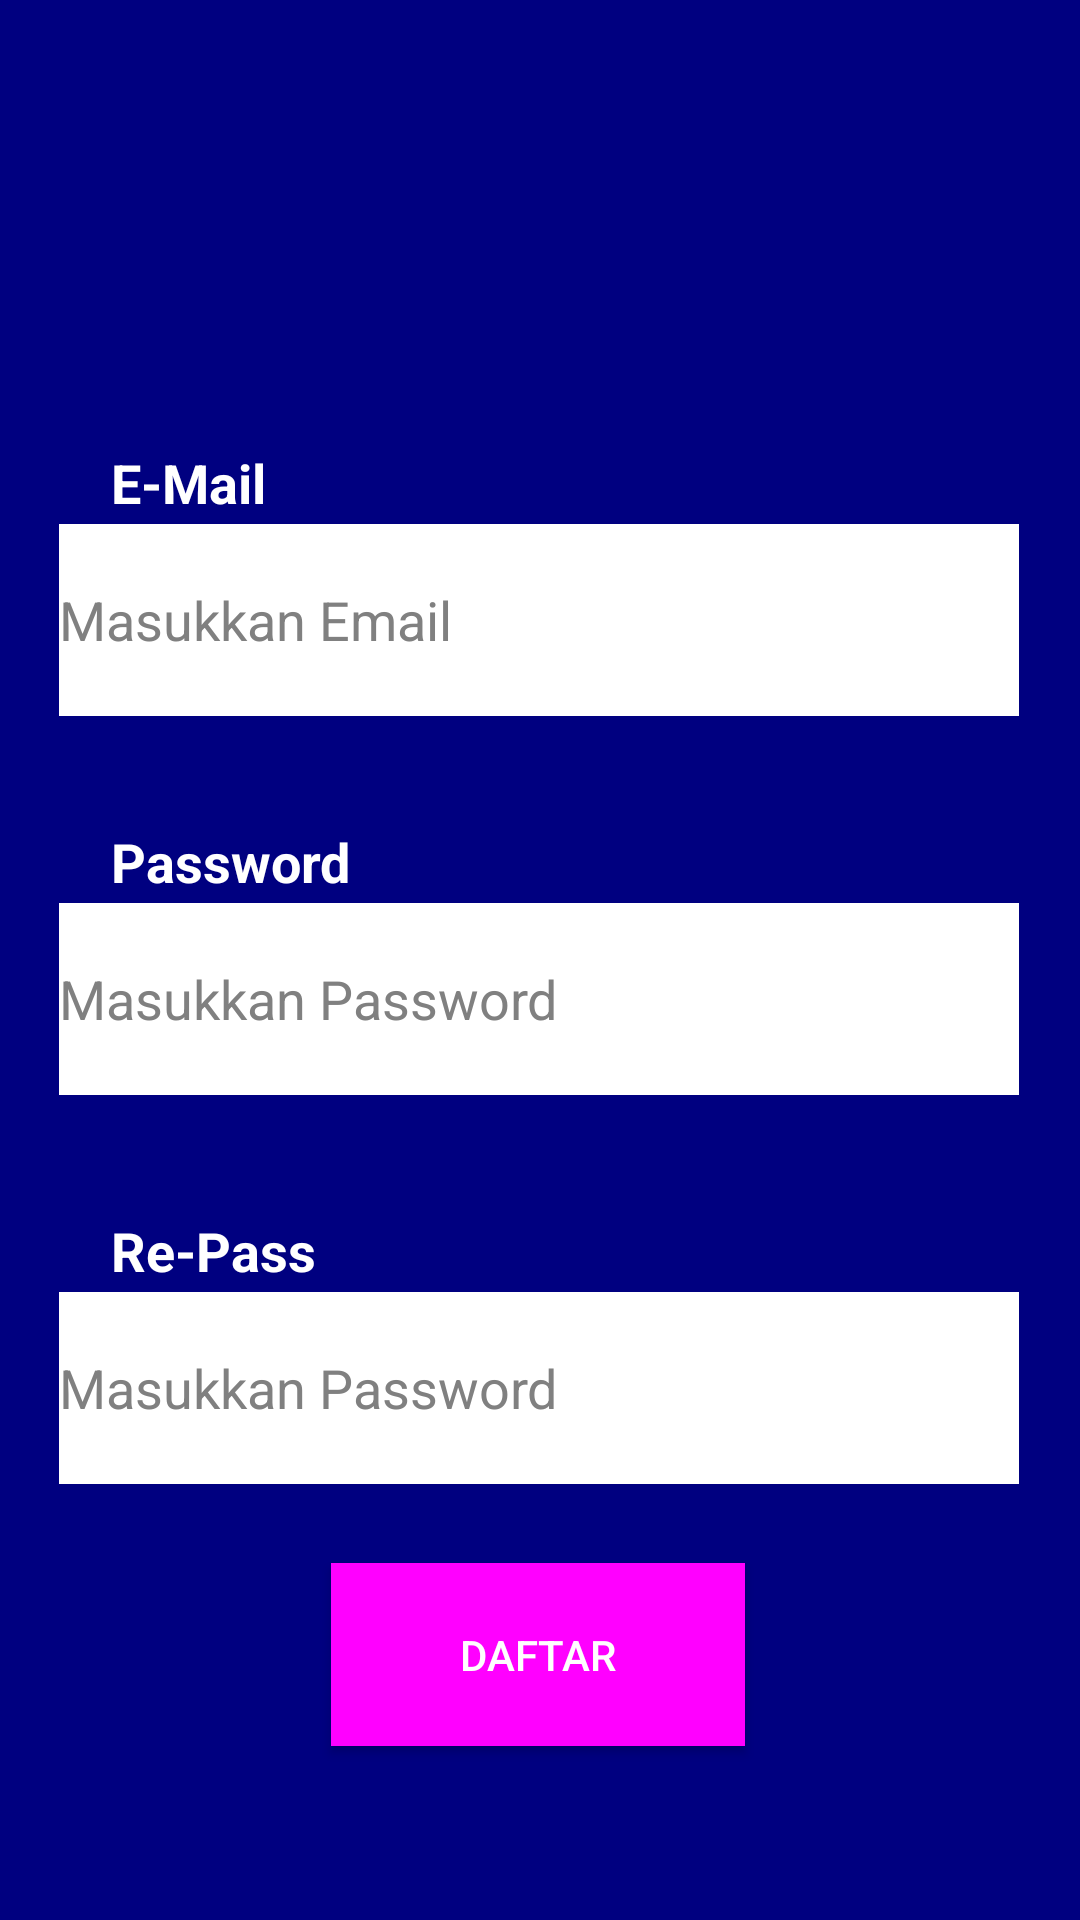

The Android layout XML behind this screen, and the referenced resources:
<!-- AndroidManifest.xml: application theme Theme.PendaftaranSiswa -->
<!-- res/layout/register.xml -->
<?xml version="1.0" encoding="utf-8"?>
<androidx.constraintlayout.widget.ConstraintLayout xmlns:android="http://schemas.android.com/apk/res/android"
    xmlns:app="http://schemas.android.com/apk/res-auto"
    xmlns:tools="http://schemas.android.com/tools"
    android:layout_width="match_parent"
    android:background="@color/biru_dark"
    android:layout_height="match_parent"
    tools:context=".MainActivity">

    <TextView
        android:id="@+id/rmail"
        android:layout_width="125dp"
        android:layout_height="26dp"

        android:ems="10"
        android:gravity="left"
        android:hint="@string/regismail"
        android:textColorHint="@color/white"
        android:textSize="18sp"
        android:textStyle="bold"
        app:layout_constraintBottom_toBottomOf="parent"
        app:layout_constraintHorizontal_bias="0.157"
        app:layout_constraintLeft_toLeftOf="parent"
        app:layout_constraintRight_toRightOf="parent"
        app:layout_constraintTop_toTopOf="parent"
        app:layout_constraintVertical_bias="0.242" />

    <EditText
        android:id="@+id/mail0"
        android:layout_width="320dp"
        android:layout_height="64dp"
        android:background="@color/white"
        android:ems="10"
        android:hint="@string/enemail"
        android:drawableLeft="@drawable/ic_baseline_email_24"
        android:drawablePadding="22dp"
        android:inputType="textEmailAddress"
        android:textColorHint="@color/abu_abu"
        android:textColor="@color/black"
        app:layout_constraintBottom_toBottomOf="parent"
        app:layout_constraintEnd_toEndOf="parent"
        app:layout_constraintHorizontal_bias="0.494"
        app:layout_constraintStart_toStartOf="parent"
        app:layout_constraintTop_toBottomOf="@+id/rmail"
        app:layout_constraintVertical_bias="0.0"
        tools:ignore="TouchTargetSizeCheck" />

    <TextView
        android:id="@+id/rpass"
        android:layout_width="125dp"
        android:layout_height="26dp"
        android:ems="10"
        android:gravity="left"
        android:hint="@string/regispass"
        android:textColorHint="@color/white"
        android:textSize="18sp"
        android:textStyle="bold"
        app:layout_constraintBottom_toBottomOf="parent"
        app:layout_constraintHorizontal_bias="0.157"
        app:layout_constraintLeft_toLeftOf="parent"
        app:layout_constraintRight_toRightOf="parent"
        app:layout_constraintTop_toTopOf="parent"
        app:layout_constraintVertical_bias="0.448" />

    <EditText
        android:id="@+id/Pass0"
        android:layout_width="320dp"
        android:layout_height="64dp"
        android:background="@color/white"
        android:ems="10"
        android:hint="@string/enpass"
        android:inputType="textPassword"
        android:drawableLeft="@drawable/ic_baseline_lock_24"
        android:drawablePadding="22dp"
        android:textColorHint="@color/abu_abu"
        android:textColor="@color/black"
        app:layout_constraintBottom_toBottomOf="parent"
        app:layout_constraintEnd_toEndOf="parent"
        app:layout_constraintHorizontal_bias="0.494"
        app:layout_constraintStart_toStartOf="parent"
        app:layout_constraintTop_toBottomOf="@+id/rpass"
        app:layout_constraintVertical_bias="0.0"
        tools:ignore="TouchTargetSizeCheck" />

    <TextView
        android:id="@+id/rerep"
        android:layout_width="125dp"
        android:layout_height="26dp"

        android:ems="10"
        android:gravity="left"
        android:hint="@string/rerep"
        android:textColorHint="@color/white"
        android:textSize="18sp"
        android:textStyle="bold"
        app:layout_constraintBottom_toBottomOf="parent"
        app:layout_constraintHorizontal_bias="0.157"
        app:layout_constraintLeft_toLeftOf="parent"
        app:layout_constraintRight_toRightOf="parent"
        app:layout_constraintTop_toTopOf="parent"
        app:layout_constraintVertical_bias="0.659" />

    <EditText
        android:id="@+id/repass0"
        android:layout_width="320dp"
        android:layout_height="64dp"
        android:layout_marginBottom="112dp"
        android:background="@color/white"
        android:ems="10"
        android:hint="@string/enpass"
        android:inputType="textPassword"
        android:textColorHint="@color/abu_abu"
        android:drawableLeft="@drawable/ic_baseline_lock_24"
        android:drawablePadding="22dp"
        android:textColor="@color/black"
        app:layout_constraintBottom_toBottomOf="parent"
        app:layout_constraintEnd_toEndOf="parent"
        app:layout_constraintHorizontal_bias="0.494"
        app:layout_constraintStart_toStartOf="parent"
        app:layout_constraintTop_toBottomOf="@+id/rerep"
        app:layout_constraintVertical_bias="0.0"
        tools:ignore="TouchTargetSizeCheck" />

    <Button
        android:id="@+id/tregister"
        android:layout_width="138dp"
        android:layout_height="61dp"
        android:layout_marginLeft="16dp"
        android:layout_marginRight="16dp"
        android:background="@color/magenta"
        android:paddingLeft="30dp"
        android:paddingRight="30dp"
        android:text="@string/bre"
        android:textColor="#ffffff"
        app:layout_constraintBottom_toBottomOf="parent"
        app:layout_constraintHorizontal_bias="0.497"
        app:layout_constraintLeft_toLeftOf="parent"
        app:layout_constraintRight_toRightOf="parent"
        app:layout_constraintTop_toTopOf="parent"
        app:layout_constraintVertical_bias="0.9" />

</androidx.constraintlayout.widget.ConstraintLayout>
<!-- resources referenced by this layout -->
<resources>
  <color name="abu_abu">#808080</color>
  <color name="biru_dark">#000080</color>
  <color name="black">#FF000000</color>
  <color name="magenta">#FF00FF</color>
  <color name="white">#FFFFFFFF</color>
  <string name="bre">Daftar</string>
  <string name="enemail">Masukkan Email</string>
  <string name="enpass">Masukkan Password</string>
  <string name="regismail">E-Mail</string>
  <string name="regispass">Password</string>
  <string name="rerep">Re-Pass</string>
  <style name="Theme.PendaftaranSiswa" parent="Theme.MaterialComponents.DayNight.DarkActionBar">
          
          <item name="colorPrimary">@color/purple_500</item>
          <item name="colorPrimaryVariant">@color/purple_700</item>
          <item name="colorOnPrimary">@color/white</item>
          
          <item name="colorSecondary">@color/teal_200</item>
          <item name="colorSecondaryVariant">@color/teal_700</item>
          <item name="colorOnSecondary">@color/black</item>
          
          <item name="android:statusBarColor" tools:targetApi="l">?attr/colorPrimaryVariant</item>
          
      </style>
  <color name="purple_500">#FF6200EE</color>
  <color name="purple_700">#FF3700B3</color>
  <color name="teal_200">#FF03DAC5</color>
  <color name="teal_700">#FF018786</color>
</resources>
